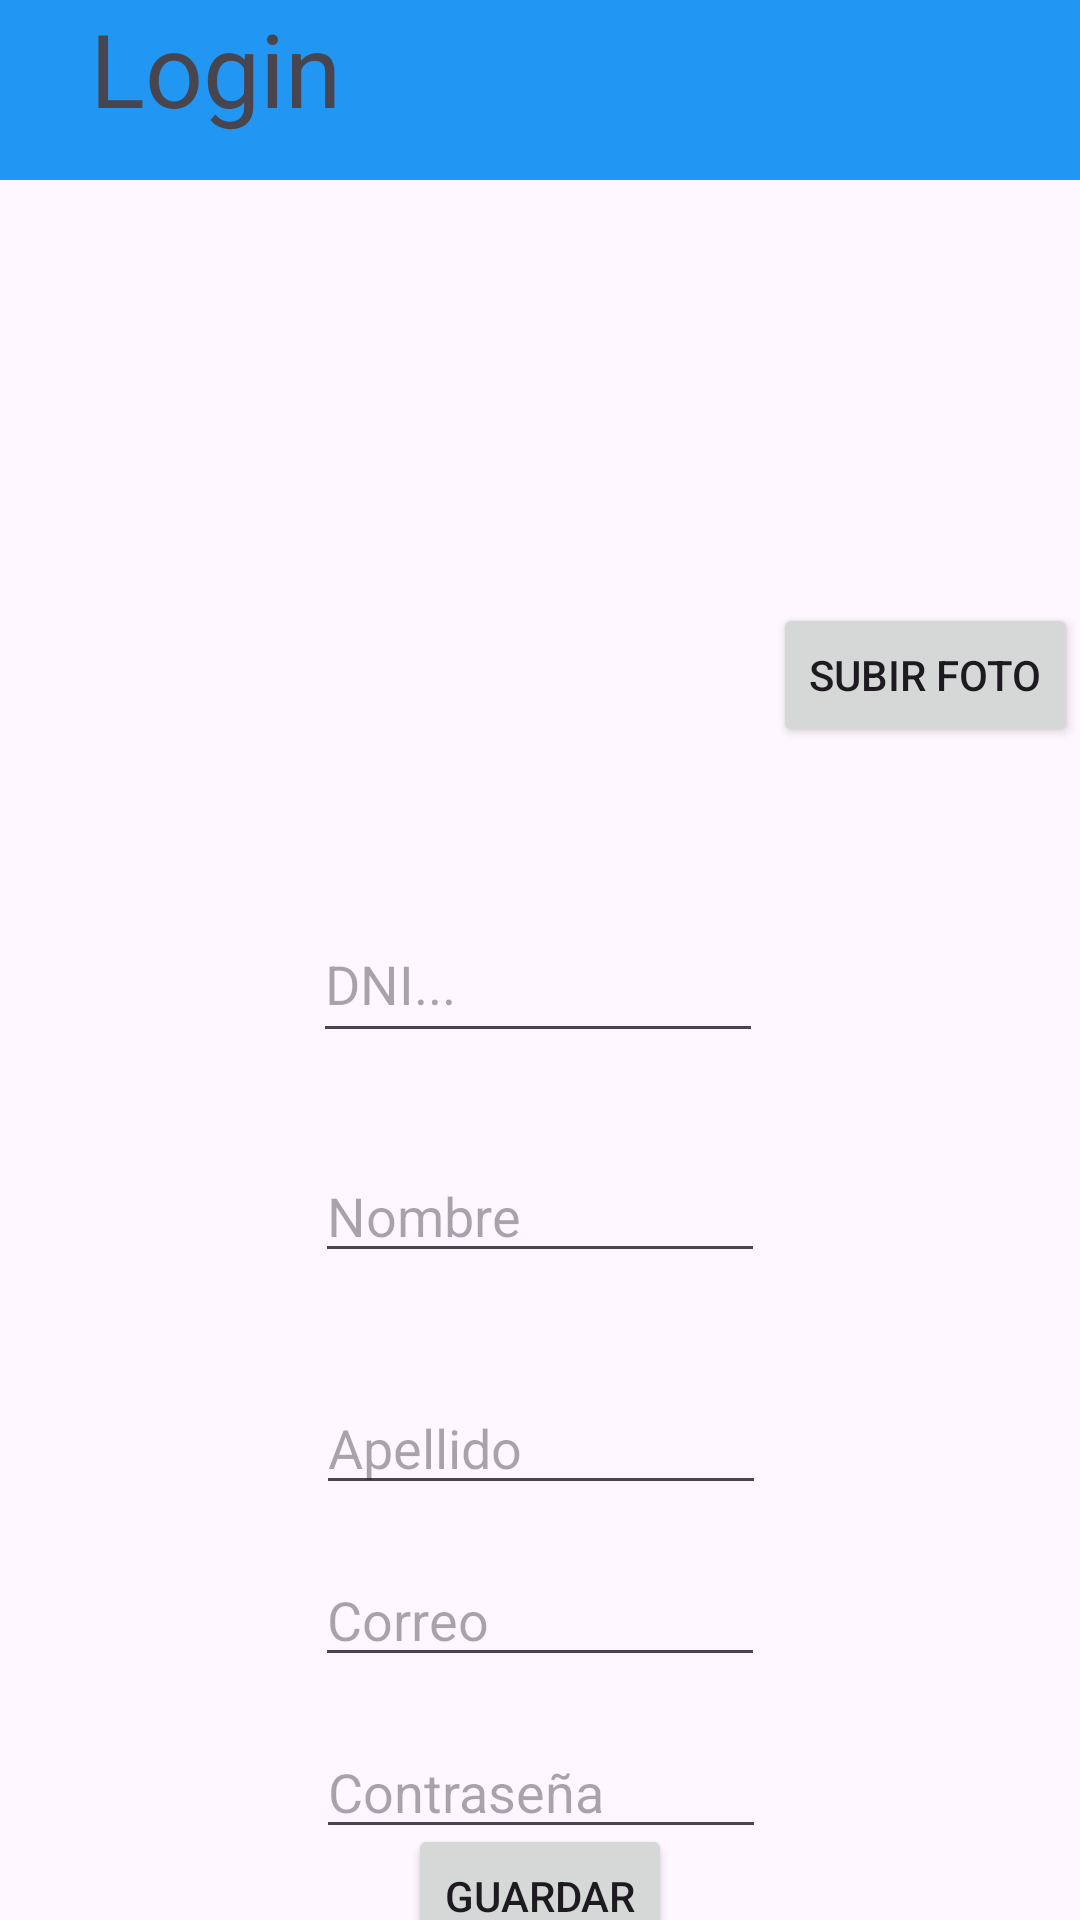

Here is an Android app screen rendered from its layout file. Give the layout XML and the strings, colors and styles it references.
<!-- AndroidManifest.xml: application theme Theme.Tp3MoyanoIgnacio -->
<!-- res/layout/activity_registro.xml -->
<?xml version="1.0" encoding="utf-8"?>
<androidx.constraintlayout.widget.ConstraintLayout xmlns:android="http://schemas.android.com/apk/res/android"
    xmlns:app="http://schemas.android.com/apk/res-auto"
    xmlns:tools="http://schemas.android.com/tools"
    android:id="@+id/main"
    android:layout_width="match_parent"
    android:layout_height="match_parent"
    tools:context=".ui.registro.RegistroActivity">

    <Button
        android:id="@+id/btnSubirFoto"
        android:layout_width="wrap_content"
        android:layout_height="wrap_content"
        android:layout_marginStart="26dp"
        android:layout_marginTop="141dp"
        android:layout_marginEnd="32dp"
        android:text="Subir Foto"
        app:layout_constraintEnd_toEndOf="parent"
        app:layout_constraintStart_toEndOf="@+id/ivAvatar"
        app:layout_constraintTop_toBottomOf="@+id/textView2" />


    <TextView
        android:id="@+id/textView2"
        android:layout_width="match_parent"
        android:layout_height="60dp"
        android:background="#2196F3"
        android:paddingStart="30dp"
        android:text="Login"
        android:textSize="34sp"
        app:layout_constraintEnd_toEndOf="parent"
        app:layout_constraintHorizontal_bias="0.0"
        app:layout_constraintStart_toStartOf="parent"
        app:layout_constraintTop_toTopOf="parent" />

    <EditText
        android:id="@+id/etDni"
        android:layout_width="150dp"
        android:layout_height="49dp"
        android:layout_marginTop="24dp"
        android:ems="10"
        android:hint="DNI..."
        android:inputType="text"
        app:layout_constraintEnd_toEndOf="parent"
        app:layout_constraintHorizontal_bias="0.497"
        app:layout_constraintStart_toStartOf="parent"
        app:layout_constraintTop_toBottomOf="@+id/ivAvatar" />

    <EditText
        android:id="@+id/etNombre"
        android:layout_width="150dp"
        android:layout_height="wrap_content"
        android:layout_marginTop="32dp"
        android:ems="10"
        android:hint="Nombre"
        android:inputType="text"
        app:layout_constraintEnd_toEndOf="parent"
        app:layout_constraintStart_toStartOf="parent"
        app:layout_constraintTop_toBottomOf="@+id/etDni" />

    <EditText
        android:id="@+id/etApellido"
        android:layout_width="150dp"
        android:layout_height="wrap_content"
        android:layout_marginTop="36dp"
        android:ems="10"
        android:hint="Apellido"
        android:inputType="text"
        app:layout_constraintEnd_toEndOf="parent"
        app:layout_constraintHorizontal_bias="0.502"
        app:layout_constraintStart_toStartOf="parent"
        app:layout_constraintTop_toBottomOf="@+id/etNombre" />

    <EditText
        android:id="@+id/etPassword"
        android:layout_width="150dp"
        android:layout_height="wrap_content"
        android:layout_marginTop="16dp"
        android:ems="10"
        android:hint="Contraseña"
        android:inputType="textPassword"
        app:layout_constraintEnd_toEndOf="parent"
        app:layout_constraintHorizontal_bias="0.502"
        app:layout_constraintStart_toStartOf="parent"
        app:layout_constraintTop_toBottomOf="@+id/etCorreo" />

    <EditText
        android:id="@+id/etCorreo"
        android:layout_width="150dp"
        android:layout_height="wrap_content"
        android:layout_marginTop="16dp"
        android:ems="10"
        android:hint="Correo"
        android:inputType="text"
        app:layout_constraintEnd_toEndOf="parent"
        app:layout_constraintStart_toStartOf="parent"
        app:layout_constraintTop_toBottomOf="@+id/etApellido" />

    <Button
        android:id="@+id/btnGuardar"
        android:layout_width="wrap_content"
        android:layout_height="wrap_content"
        android:text="Guardar"
        app:layout_constraintBottom_toBottomOf="parent"
        app:layout_constraintEnd_toEndOf="parent"
        app:layout_constraintStart_toStartOf="parent"
        app:layout_constraintTop_toBottomOf="@+id/etPassword"
        app:layout_constraintVertical_bias="0.352" />
    <ImageView
        android:id="@+id/ivAvatar"
        android:layout_width="263dp"
        android:layout_height="190dp"
        android:layout_marginTop="28dp"
        app:layout_constraintStart_toStartOf="parent"
        app:layout_constraintTop_toBottomOf="@+id/textView2"
        tools:srcCompat="@tools:sample/avatars" />
</androidx.constraintlayout.widget.ConstraintLayout>
<!-- resources referenced by this layout -->
<resources>
  <style name="Theme.Tp3MoyanoIgnacio" parent="Base.Theme.Tp3MoyanoIgnacio" />
  <style name="Base.Theme.Tp3MoyanoIgnacio" parent="Theme.Material3.DayNight.NoActionBar">
          
          
      </style>
</resources>
